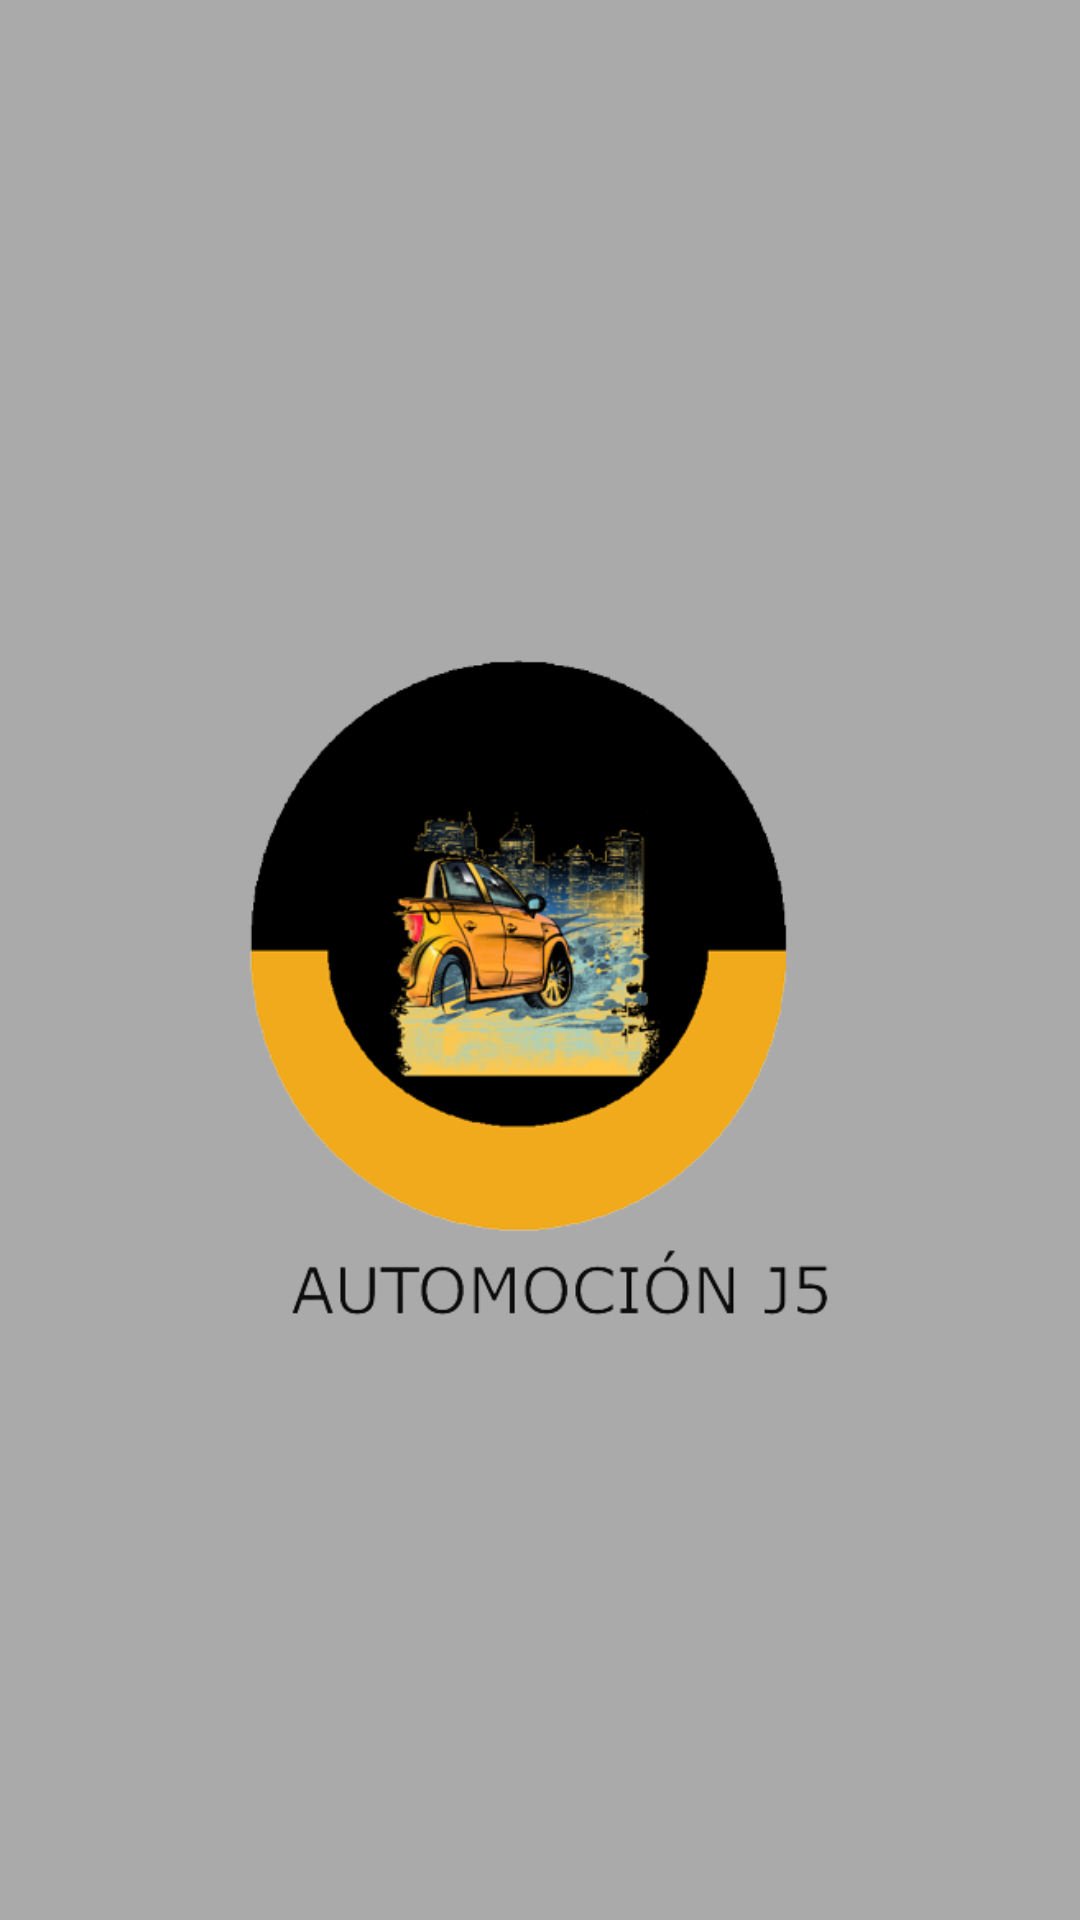

This screen was rendered from an Android layout file. Write that file and the resources it references.
<!-- AndroidManifest.xml: application theme Theme.A5Automocion -->
<!-- res/layout/activity_inicio_imagen.xml -->
<?xml version="1.0" encoding="utf-8"?>
<androidx.constraintlayout.widget.ConstraintLayout xmlns:android="http://schemas.android.com/apk/res/android"
    xmlns:app="http://schemas.android.com/apk/res-auto"
    xmlns:tools="http://schemas.android.com/tools"
    android:layout_width="match_parent"
    android:layout_height="match_parent"
    android:background="@android:color/darker_gray"
    tools:context=".InicioImagen">

    <ImageView
        android:id="@+id/logoJ"
        android:layout_width="274dp"
        android:layout_height="290dp"
        android:layout_marginTop="176dp"
        android:contentDescription="@string/logoempresa"
        app:layout_constraintEnd_toEndOf="parent"
        app:layout_constraintHorizontal_bias="0.416"
        app:layout_constraintStart_toStartOf="parent"
        app:layout_constraintTop_toTopOf="parent"
        app:srcCompat="@drawable/sinfondologo" />
</androidx.constraintlayout.widget.ConstraintLayout>
<!-- resources referenced by this layout -->
<resources>
  <!-- drawable sinfondologo: png bitmap (drawable, 91333 bytes) -->
  <style name="Theme.A5Automocion" parent="Theme.MaterialComponents.DayNight.DarkActionBar">
          
          <item name="colorPrimary">@color/purple_500</item>
          <item name="colorPrimaryVariant">@color/purple_700</item>
          <item name="colorOnPrimary">@color/white</item>
          
          <item name="colorSecondary">@color/teal_200</item>
          <item name="colorSecondaryVariant">@color/teal_700</item>
          <item name="colorOnSecondary">@color/black</item>
          
          <item name="android:statusBarColor" tools:targetApi="l">?attr/colorPrimaryVariant</item>
          
      </style>
  <!-- not gathered from this repository: default colours our renderer supplied (Android Studio template values) -->
  <color name="purple_500">#FF6200EE</color>
  <color name="purple_700">#FF3700B3</color>
  <color name="teal_200">#FF03DAC5</color>
  <color name="teal_700">#FF018786</color>
  <color name="black">#FF000000</color>
  <color name="white">#FFFFFFFF</color>
</resources>
